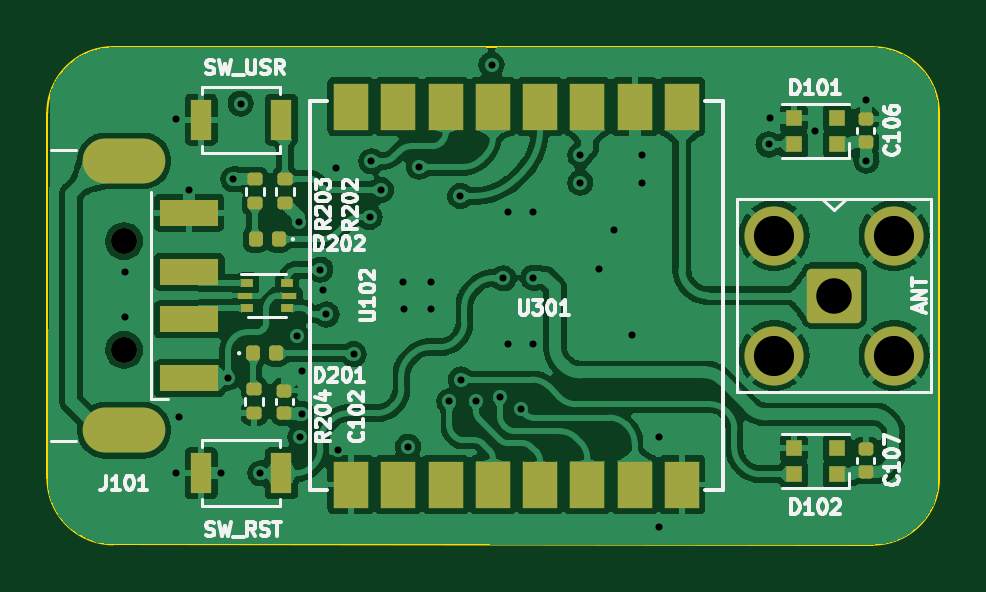
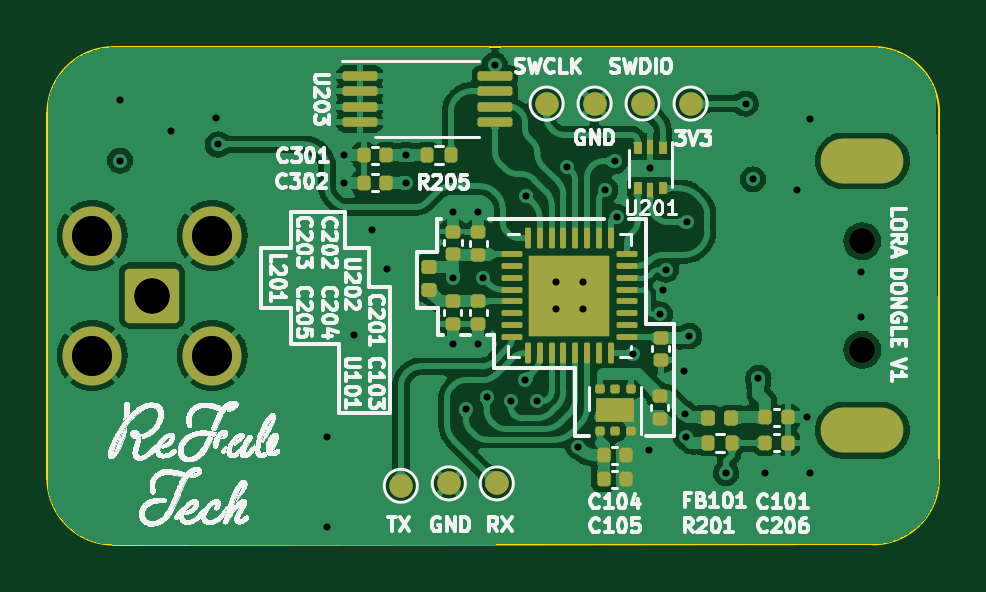
Circuit board: 13 layer files. Board 37.7 x 21.1 mm.
- bottom_copper: Longle-B_Cu.gbr (288566 bytes)
- bottom_mask: Longle-B_Mask.gbr (6070 bytes)
- paste: Longle-B_Paste.gbr (5586 bytes)
- bottom_silk: Longle-B_Silkscreen.gbr (367649 bytes)
- outline: Longle-Edge_Cuts.gbr (1041 bytes)
- top_copper: Longle-F_Cu.gbr (304102 bytes)
- top_mask: Longle-F_Mask.gbr (4065 bytes)
- paste: Longle-F_Paste.gbr (3594 bytes)
- top_silk: Longle-F_Silkscreen.gbr (43161 bytes)
- inner_copper: Longle-In1_Cu.gbr (77195 bytes)
- inner_copper: Longle-In2_Cu.gbr (31530 bytes)
- drill: Longle-NPTH.drl (387 bytes)
- drill: Longle-PTH.drl (1615 bytes)

=== bottom_copper: Longle-B_Cu.gbr (288566 bytes, source omitted) ===
=== bottom_mask: Longle-B_Mask.gbr ===
%TF.GenerationSoftware,KiCad,Pcbnew,(7.0.0)*%
%TF.CreationDate,2023-06-22T14:20:15+03:00*%
%TF.ProjectId,Longle,4c6f6e67-6c65-42e6-9b69-6361645f7063,1.0*%
%TF.SameCoordinates,Original*%
%TF.FileFunction,Soldermask,Bot*%
%TF.FilePolarity,Negative*%
%FSLAX46Y46*%
G04 Gerber Fmt 4.6, Leading zero omitted, Abs format (unit mm)*
G04 Created by KiCad (PCBNEW (7.0.0)) date 2023-06-22 14:20:15*
%MOMM*%
%LPD*%
G01*
G04 APERTURE LIST*
G04 Aperture macros list*
%AMRoundRect*
0 Rectangle with rounded corners*
0 $1 Rounding radius*
0 $2 $3 $4 $5 $6 $7 $8 $9 X,Y pos of 4 corners*
0 Add a 4 corners polygon primitive as box body*
4,1,4,$2,$3,$4,$5,$6,$7,$8,$9,$2,$3,0*
0 Add four circle primitives for the rounded corners*
1,1,$1+$1,$2,$3*
1,1,$1+$1,$4,$5*
1,1,$1+$1,$6,$7*
1,1,$1+$1,$8,$9*
0 Add four rect primitives between the rounded corners*
20,1,$1+$1,$2,$3,$4,$5,0*
20,1,$1+$1,$4,$5,$6,$7,0*
20,1,$1+$1,$6,$7,$8,$9,0*
20,1,$1+$1,$8,$9,$2,$3,0*%
G04 Aperture macros list end*
%ADD10RoundRect,0.200100X-0.949900X0.949900X-0.949900X-0.949900X0.949900X-0.949900X0.949900X0.949900X0*%
%ADD11C,2.500000*%
%ADD12C,1.100000*%
%ADD13O,3.500000X1.900000*%
%ADD14RoundRect,0.100000X0.637500X0.100000X-0.637500X0.100000X-0.637500X-0.100000X0.637500X-0.100000X0*%
%ADD15RoundRect,0.140000X0.170000X-0.140000X0.170000X0.140000X-0.170000X0.140000X-0.170000X-0.140000X0*%
%ADD16RoundRect,0.062500X0.375000X0.062500X-0.375000X0.062500X-0.375000X-0.062500X0.375000X-0.062500X0*%
%ADD17RoundRect,0.062500X0.062500X0.375000X-0.062500X0.375000X-0.062500X-0.375000X0.062500X-0.375000X0*%
%ADD18R,3.450000X3.450000*%
%ADD19C,1.000000*%
%ADD20RoundRect,0.140000X0.140000X0.170000X-0.140000X0.170000X-0.140000X-0.170000X0.140000X-0.170000X0*%
%ADD21RoundRect,0.135000X0.135000X0.185000X-0.135000X0.185000X-0.135000X-0.185000X0.135000X-0.185000X0*%
%ADD22RoundRect,0.093750X0.106250X-0.093750X0.106250X0.093750X-0.106250X0.093750X-0.106250X-0.093750X0*%
%ADD23R,1.600000X1.000000*%
%ADD24RoundRect,0.140000X-0.170000X0.140000X-0.170000X-0.140000X0.170000X-0.140000X0.170000X0.140000X0*%
%ADD25RoundRect,0.140000X-0.140000X-0.170000X0.140000X-0.170000X0.140000X0.170000X-0.140000X0.170000X0*%
%ADD26RoundRect,0.147500X-0.172500X0.147500X-0.172500X-0.147500X0.172500X-0.147500X0.172500X0.147500X0*%
%ADD27RoundRect,0.147500X-0.147500X-0.172500X0.147500X-0.172500X0.147500X0.172500X-0.147500X0.172500X0*%
%ADD28R,0.375000X0.500000*%
%ADD29R,0.300000X0.650000*%
G04 APERTURE END LIST*
D10*
%TO.C,AE301*%
X165028600Y-101673600D03*
D11*
X167568600Y-99133600D03*
X162488600Y-99133600D03*
X167568600Y-104213600D03*
X162488600Y-104213600D03*
%TD*%
D12*
%TO.C,J101*%
X134971600Y-103973600D03*
X134971600Y-99373600D03*
D13*
X134971599Y-107373599D03*
X134971599Y-95973599D03*
%TD*%
D14*
%TO.C,U203*%
X156251400Y-92379600D03*
X156251400Y-93029600D03*
X156251400Y-93679600D03*
X156251400Y-94329600D03*
X150526400Y-94329600D03*
X150526400Y-93679600D03*
X150526400Y-93029600D03*
X150526400Y-92379600D03*
%TD*%
D15*
%TO.C,C203*%
X152298400Y-99923600D03*
X152298400Y-98963600D03*
%TD*%
D16*
%TO.C,U202*%
X149813100Y-99923600D03*
X149813100Y-100423600D03*
X149813100Y-100923600D03*
X149813100Y-101423600D03*
X149813100Y-101923600D03*
X149813100Y-102423600D03*
X149813100Y-102923600D03*
X149813100Y-103423600D03*
D17*
X149125600Y-104111100D03*
X148625600Y-104111100D03*
X148125600Y-104111100D03*
X147625600Y-104111100D03*
X147125600Y-104111100D03*
X146625600Y-104111100D03*
X146125600Y-104111100D03*
X145625600Y-104111100D03*
D16*
X144938100Y-103423600D03*
X144938100Y-102923600D03*
X144938100Y-102423600D03*
X144938100Y-101923600D03*
X144938100Y-101423600D03*
X144938100Y-100923600D03*
X144938100Y-100423600D03*
X144938100Y-99923600D03*
D17*
X145625600Y-99236100D03*
X146125600Y-99236100D03*
X146625600Y-99236100D03*
X147125600Y-99236100D03*
X147625600Y-99236100D03*
X148125600Y-99236100D03*
X148625600Y-99236100D03*
X149125600Y-99236100D03*
D18*
X147375599Y-101673599D03*
%TD*%
D19*
%TO.C,TP207*%
X152476200Y-109626400D03*
%TD*%
D20*
%TO.C,C104*%
X145922600Y-108435600D03*
X144962600Y-108435600D03*
%TD*%
D19*
%TO.C,TP206*%
X150444200Y-109626400D03*
%TD*%
D21*
%TO.C,R201*%
X141503400Y-107902102D03*
X140483400Y-107902102D03*
%TD*%
D22*
%TO.C,U101*%
X146079600Y-107416600D03*
X145429600Y-107416600D03*
X144779600Y-107416600D03*
X144779600Y-105641600D03*
X145429600Y-105641600D03*
X146079600Y-105641600D03*
D23*
X145429599Y-106529099D03*
%TD*%
D24*
%TO.C,C204*%
X151231600Y-101904800D03*
X151231600Y-102864800D03*
%TD*%
D19*
%TO.C,TP205*%
X154508200Y-109728000D03*
%TD*%
D24*
%TO.C,C205*%
X152303200Y-101910000D03*
X152303200Y-102870000D03*
%TD*%
D19*
%TO.C,TP204*%
X148336000Y-93548200D03*
%TD*%
%TO.C,TP201*%
X142240000Y-93548200D03*
%TD*%
D25*
%TO.C,C302*%
X155120400Y-96901000D03*
X156080400Y-96901000D03*
%TD*%
D26*
%TO.C,L201*%
X153314400Y-100454600D03*
X153314400Y-101424600D03*
%TD*%
D25*
%TO.C,C301*%
X155120400Y-95732600D03*
X156080400Y-95732600D03*
%TD*%
D27*
%TO.C,FB101*%
X140512800Y-106857800D03*
X141482800Y-106857800D03*
%TD*%
D19*
%TO.C,TP202*%
X144272000Y-93548200D03*
%TD*%
%TO.C,TP203*%
X146304000Y-93548200D03*
%TD*%
D20*
%TO.C,C206*%
X139086200Y-107902102D03*
X138126200Y-107902102D03*
%TD*%
D28*
%TO.C,U201*%
X143408399Y-95441399D03*
D29*
X143945899Y-95366399D03*
D28*
X144483399Y-95441399D03*
X144483399Y-97141399D03*
D29*
X143945899Y-97216399D03*
D28*
X143408399Y-97141399D03*
%TD*%
D20*
%TO.C,C101*%
X139085400Y-106832400D03*
X138125400Y-106832400D03*
%TD*%
D15*
%TO.C,C202*%
X151226000Y-99946400D03*
X151226000Y-98986400D03*
%TD*%
D24*
%TO.C,C103*%
X143537600Y-105923600D03*
X143537600Y-106883600D03*
%TD*%
D21*
%TO.C,R205*%
X153401400Y-95729600D03*
X152381400Y-95729600D03*
%TD*%
D24*
%TO.C,C201*%
X143510000Y-103454200D03*
X143510000Y-104414200D03*
%TD*%
D20*
%TO.C,C105*%
X145922600Y-109448600D03*
X144962600Y-109448600D03*
%TD*%
M02*

=== paste: Longle-B_Paste.gbr ===
%TF.GenerationSoftware,KiCad,Pcbnew,(7.0.0)*%
%TF.CreationDate,2023-06-22T14:20:14+03:00*%
%TF.ProjectId,Longle,4c6f6e67-6c65-42e6-9b69-6361645f7063,1.0*%
%TF.SameCoordinates,Original*%
%TF.FileFunction,Paste,Bot*%
%TF.FilePolarity,Positive*%
%FSLAX46Y46*%
G04 Gerber Fmt 4.6, Leading zero omitted, Abs format (unit mm)*
G04 Created by KiCad (PCBNEW (7.0.0)) date 2023-06-22 14:20:14*
%MOMM*%
%LPD*%
G01*
G04 APERTURE LIST*
G04 Aperture macros list*
%AMRoundRect*
0 Rectangle with rounded corners*
0 $1 Rounding radius*
0 $2 $3 $4 $5 $6 $7 $8 $9 X,Y pos of 4 corners*
0 Add a 4 corners polygon primitive as box body*
4,1,4,$2,$3,$4,$5,$6,$7,$8,$9,$2,$3,0*
0 Add four circle primitives for the rounded corners*
1,1,$1+$1,$2,$3*
1,1,$1+$1,$4,$5*
1,1,$1+$1,$6,$7*
1,1,$1+$1,$8,$9*
0 Add four rect primitives between the rounded corners*
20,1,$1+$1,$2,$3,$4,$5,0*
20,1,$1+$1,$4,$5,$6,$7,0*
20,1,$1+$1,$6,$7,$8,$9,0*
20,1,$1+$1,$8,$9,$2,$3,0*%
G04 Aperture macros list end*
%ADD10RoundRect,0.100000X0.637500X0.100000X-0.637500X0.100000X-0.637500X-0.100000X0.637500X-0.100000X0*%
%ADD11RoundRect,0.140000X0.170000X-0.140000X0.170000X0.140000X-0.170000X0.140000X-0.170000X-0.140000X0*%
%ADD12RoundRect,0.232500X0.232500X0.232500X-0.232500X0.232500X-0.232500X-0.232500X0.232500X-0.232500X0*%
%ADD13RoundRect,0.062500X0.375000X0.062500X-0.375000X0.062500X-0.375000X-0.062500X0.375000X-0.062500X0*%
%ADD14RoundRect,0.062500X0.062500X0.375000X-0.062500X0.375000X-0.062500X-0.375000X0.062500X-0.375000X0*%
%ADD15RoundRect,0.140000X0.140000X0.170000X-0.140000X0.170000X-0.140000X-0.170000X0.140000X-0.170000X0*%
%ADD16RoundRect,0.135000X0.135000X0.185000X-0.135000X0.185000X-0.135000X-0.185000X0.135000X-0.185000X0*%
%ADD17RoundRect,0.160000X0.160000X-0.245000X0.160000X0.245000X-0.160000X0.245000X-0.160000X-0.245000X0*%
%ADD18RoundRect,0.093750X0.106250X-0.093750X0.106250X0.093750X-0.106250X0.093750X-0.106250X-0.093750X0*%
%ADD19RoundRect,0.140000X-0.170000X0.140000X-0.170000X-0.140000X0.170000X-0.140000X0.170000X0.140000X0*%
%ADD20RoundRect,0.140000X-0.140000X-0.170000X0.140000X-0.170000X0.140000X0.170000X-0.140000X0.170000X0*%
%ADD21RoundRect,0.147500X-0.172500X0.147500X-0.172500X-0.147500X0.172500X-0.147500X0.172500X0.147500X0*%
%ADD22RoundRect,0.147500X-0.147500X-0.172500X0.147500X-0.172500X0.147500X0.172500X-0.147500X0.172500X0*%
%ADD23R,0.375000X0.500000*%
%ADD24R,0.300000X0.650000*%
G04 APERTURE END LIST*
D10*
%TO.C,U203*%
X156251400Y-92379600D03*
X156251400Y-93029600D03*
X156251400Y-93679600D03*
X156251400Y-94329600D03*
X150526400Y-94329600D03*
X150526400Y-93679600D03*
X150526400Y-93029600D03*
X150526400Y-92379600D03*
%TD*%
D11*
%TO.C,C203*%
X152298400Y-99923600D03*
X152298400Y-98963600D03*
%TD*%
D12*
%TO.C,U202*%
X148525600Y-102823600D03*
X148525600Y-101673600D03*
X148525600Y-100523600D03*
X147375600Y-102823600D03*
X147375600Y-101673600D03*
X147375600Y-100523600D03*
X146225600Y-102823600D03*
X146225600Y-101673600D03*
X146225600Y-100523600D03*
D13*
X149813100Y-99923600D03*
X149813100Y-100423600D03*
X149813100Y-100923600D03*
X149813100Y-101423600D03*
X149813100Y-101923600D03*
X149813100Y-102423600D03*
X149813100Y-102923600D03*
X149813100Y-103423600D03*
D14*
X149125600Y-104111100D03*
X148625600Y-104111100D03*
X148125600Y-104111100D03*
X147625600Y-104111100D03*
X147125600Y-104111100D03*
X146625600Y-104111100D03*
X146125600Y-104111100D03*
X145625600Y-104111100D03*
D13*
X144938100Y-103423600D03*
X144938100Y-102923600D03*
X144938100Y-102423600D03*
X144938100Y-101923600D03*
X144938100Y-101423600D03*
X144938100Y-100923600D03*
X144938100Y-100423600D03*
X144938100Y-99923600D03*
D14*
X145625600Y-99236100D03*
X146125600Y-99236100D03*
X146625600Y-99236100D03*
X147125600Y-99236100D03*
X147625600Y-99236100D03*
X148125600Y-99236100D03*
X148625600Y-99236100D03*
X149125600Y-99236100D03*
%TD*%
D15*
%TO.C,C104*%
X145922600Y-108435600D03*
X144962600Y-108435600D03*
%TD*%
D16*
%TO.C,R201*%
X141503400Y-107902102D03*
X140483400Y-107902102D03*
%TD*%
D17*
%TO.C,U101*%
X145029600Y-106529100D03*
X145829600Y-106529100D03*
D18*
X146079600Y-107416600D03*
X145429600Y-107416600D03*
X144779600Y-107416600D03*
X144779600Y-105641600D03*
X145429600Y-105641600D03*
X146079600Y-105641600D03*
%TD*%
D19*
%TO.C,C204*%
X151231600Y-101904800D03*
X151231600Y-102864800D03*
%TD*%
%TO.C,C205*%
X152303200Y-101910000D03*
X152303200Y-102870000D03*
%TD*%
D20*
%TO.C,C302*%
X155120400Y-96901000D03*
X156080400Y-96901000D03*
%TD*%
D21*
%TO.C,L201*%
X153314400Y-100454600D03*
X153314400Y-101424600D03*
%TD*%
D20*
%TO.C,C301*%
X155120400Y-95732600D03*
X156080400Y-95732600D03*
%TD*%
D22*
%TO.C,FB101*%
X140512800Y-106857800D03*
X141482800Y-106857800D03*
%TD*%
D15*
%TO.C,C206*%
X139086200Y-107902102D03*
X138126200Y-107902102D03*
%TD*%
D23*
%TO.C,U201*%
X143408399Y-95441399D03*
D24*
X143945899Y-95366399D03*
D23*
X144483399Y-95441399D03*
X144483399Y-97141399D03*
D24*
X143945899Y-97216399D03*
D23*
X143408399Y-97141399D03*
%TD*%
D15*
%TO.C,C101*%
X139085400Y-106832400D03*
X138125400Y-106832400D03*
%TD*%
D11*
%TO.C,C202*%
X151226000Y-99946400D03*
X151226000Y-98986400D03*
%TD*%
D19*
%TO.C,C103*%
X143537600Y-105923600D03*
X143537600Y-106883600D03*
%TD*%
D16*
%TO.C,R205*%
X153401400Y-95729600D03*
X152381400Y-95729600D03*
%TD*%
D19*
%TO.C,C201*%
X143510000Y-103454200D03*
X143510000Y-104414200D03*
%TD*%
D15*
%TO.C,C105*%
X145922600Y-109448600D03*
X144962600Y-109448600D03*
%TD*%
M02*

=== bottom_silk: Longle-B_Silkscreen.gbr (367649 bytes, source omitted) ===
=== outline: Longle-Edge_Cuts.gbr ===
%TF.GenerationSoftware,KiCad,Pcbnew,(7.0.0)*%
%TF.CreationDate,2023-06-22T14:20:15+03:00*%
%TF.ProjectId,Longle,4c6f6e67-6c65-42e6-9b69-6361645f7063,1.0*%
%TF.SameCoordinates,Original*%
%TF.FileFunction,Profile,NP*%
%FSLAX46Y46*%
G04 Gerber Fmt 4.6, Leading zero omitted, Abs format (unit mm)*
G04 Created by KiCad (PCBNEW (7.0.0)) date 2023-06-22 14:20:15*
%MOMM*%
%LPD*%
G01*
G04 APERTURE LIST*
%TA.AperFunction,Profile*%
%ADD10C,0.100000*%
%TD*%
G04 APERTURE END LIST*
D10*
X134512856Y-91155056D02*
X166674800Y-91160600D01*
X169468800Y-93954600D02*
G75*
G03*
X166674800Y-91160600I-2794000J0D01*
G01*
X131724428Y-109413272D02*
G75*
G03*
X134518400Y-112207272I2793972J-28D01*
G01*
X169468800Y-93954600D02*
X169468800Y-109423200D01*
X134512856Y-91155056D02*
G75*
G03*
X131718856Y-93949056I44J-2794044D01*
G01*
X166674800Y-112217200D02*
G75*
G03*
X169468800Y-109423200I0J2794000D01*
G01*
X166674800Y-112217200D02*
X134518400Y-112207272D01*
X131724400Y-109413272D02*
X131718856Y-93949056D01*
M02*

=== top_copper: Longle-F_Cu.gbr (304102 bytes, source omitted) ===
=== top_mask: Longle-F_Mask.gbr ===
%TF.GenerationSoftware,KiCad,Pcbnew,(7.0.0)*%
%TF.CreationDate,2023-06-22T14:20:15+03:00*%
%TF.ProjectId,Longle,4c6f6e67-6c65-42e6-9b69-6361645f7063,1.0*%
%TF.SameCoordinates,Original*%
%TF.FileFunction,Soldermask,Top*%
%TF.FilePolarity,Negative*%
%FSLAX46Y46*%
G04 Gerber Fmt 4.6, Leading zero omitted, Abs format (unit mm)*
G04 Created by KiCad (PCBNEW (7.0.0)) date 2023-06-22 14:20:15*
%MOMM*%
%LPD*%
G01*
G04 APERTURE LIST*
G04 Aperture macros list*
%AMRoundRect*
0 Rectangle with rounded corners*
0 $1 Rounding radius*
0 $2 $3 $4 $5 $6 $7 $8 $9 X,Y pos of 4 corners*
0 Add a 4 corners polygon primitive as box body*
4,1,4,$2,$3,$4,$5,$6,$7,$8,$9,$2,$3,0*
0 Add four circle primitives for the rounded corners*
1,1,$1+$1,$2,$3*
1,1,$1+$1,$4,$5*
1,1,$1+$1,$6,$7*
1,1,$1+$1,$8,$9*
0 Add four rect primitives between the rounded corners*
20,1,$1+$1,$2,$3,$4,$5,0*
20,1,$1+$1,$4,$5,$6,$7,0*
20,1,$1+$1,$6,$7,$8,$9,0*
20,1,$1+$1,$8,$9,$2,$3,0*%
G04 Aperture macros list end*
%ADD10RoundRect,0.147500X-0.147500X-0.172500X0.147500X-0.172500X0.147500X0.172500X-0.147500X0.172500X0*%
%ADD11RoundRect,0.140000X0.170000X-0.140000X0.170000X0.140000X-0.170000X0.140000X-0.170000X-0.140000X0*%
%ADD12RoundRect,0.200100X-0.949900X0.949900X-0.949900X-0.949900X0.949900X-0.949900X0.949900X0.949900X0*%
%ADD13C,2.500000*%
%ADD14C,1.100000*%
%ADD15R,2.500000X1.100000*%
%ADD16O,3.500000X1.900000*%
%ADD17R,0.900000X1.700000*%
%ADD18R,0.500000X0.375000*%
%ADD19R,0.650000X0.300000*%
%ADD20RoundRect,0.135000X0.185000X-0.135000X0.185000X0.135000X-0.185000X0.135000X-0.185000X-0.135000X0*%
%ADD21RoundRect,0.135000X-0.185000X0.135000X-0.185000X-0.135000X0.185000X-0.135000X0.185000X0.135000X0*%
%ADD22R,0.700000X0.700000*%
%ADD23R,1.500000X2.000000*%
%ADD24RoundRect,0.147500X0.147500X0.172500X-0.147500X0.172500X-0.147500X-0.172500X0.147500X-0.172500X0*%
G04 APERTURE END LIST*
D10*
%TO.C,D201*%
X140447400Y-104114600D03*
X141417400Y-104114600D03*
%TD*%
D11*
%TO.C,C102*%
X141757400Y-106654600D03*
X141757400Y-105694600D03*
%TD*%
D12*
%TO.C,AE301*%
X165028600Y-101673600D03*
D13*
X167568600Y-99133600D03*
X162488600Y-99133600D03*
X167568600Y-104213600D03*
X162488600Y-104213600D03*
%TD*%
D11*
%TO.C,C106*%
X166369400Y-95154600D03*
X166369400Y-94194600D03*
%TD*%
D14*
%TO.C,J101*%
X134971600Y-103973600D03*
X134971600Y-99373600D03*
D15*
X137721599Y-105173599D03*
X137721599Y-102673599D03*
X137721599Y-100673599D03*
X137721599Y-98173599D03*
D16*
X134971599Y-107373599D03*
X134971599Y-95973599D03*
%TD*%
D17*
%TO.C,SW201*%
X138231599Y-109194599D03*
X141631599Y-109194599D03*
%TD*%
D18*
%TO.C,U102*%
X140175599Y-101136099D03*
D19*
X140100599Y-101673599D03*
D18*
X140175599Y-102211099D03*
X141875599Y-102211099D03*
D19*
X141950599Y-101673599D03*
D18*
X141875599Y-101136099D03*
%TD*%
D20*
%TO.C,R203*%
X140517600Y-97768600D03*
X140517600Y-96748600D03*
%TD*%
D21*
%TO.C,R202*%
X141787600Y-96744600D03*
X141787600Y-97764600D03*
%TD*%
D20*
%TO.C,R204*%
X140487400Y-106656600D03*
X140487400Y-105636600D03*
%TD*%
D22*
%TO.C,D102*%
X165151399Y-109236599D03*
X165151399Y-108136599D03*
X163321399Y-108136599D03*
X163321399Y-109236599D03*
%TD*%
D17*
%TO.C,SW202*%
X141628599Y-94232599D03*
X138228599Y-94232599D03*
%TD*%
D22*
%TO.C,D101*%
X165151399Y-95266599D03*
X165151399Y-94166599D03*
X163321399Y-94166599D03*
X163321399Y-95266599D03*
%TD*%
D23*
%TO.C,U301*%
X158581599Y-93673599D03*
X156581599Y-93673599D03*
X154581599Y-93673599D03*
X152581599Y-93673599D03*
X150581599Y-93673599D03*
X148581599Y-93673599D03*
X146581599Y-93673599D03*
X144581599Y-93673599D03*
X144581599Y-109673599D03*
X146581599Y-109673599D03*
X148581599Y-109673599D03*
X150581599Y-109673599D03*
X152581599Y-109673599D03*
X154581599Y-109673599D03*
X156581599Y-109673599D03*
X158581599Y-109673599D03*
%TD*%
D24*
%TO.C,D202*%
X141510600Y-99288600D03*
X140540600Y-99288600D03*
%TD*%
D11*
%TO.C,C107*%
X166369400Y-109130600D03*
X166369400Y-108170600D03*
%TD*%
M02*

=== paste: Longle-F_Paste.gbr (3594 bytes, source withheld) ===
=== top_silk: Longle-F_Silkscreen.gbr (43161 bytes, source omitted) ===
=== inner_copper: Longle-In1_Cu.gbr (77195 bytes, source omitted) ===
=== inner_copper: Longle-In2_Cu.gbr (31530 bytes, source omitted) ===
=== drill: Longle-NPTH.drl ===
M48
; DRILL file {KiCad (7.0.0)} date Thu Jun 22 14:20:17 2023
; FORMAT={-:-/ absolute / inch / decimal}
; #@! TF.CreationDate,2023-06-22T14:20:17+03:00
; #@! TF.GenerationSoftware,Kicad,Pcbnew,(7.0.0)
; #@! TF.FileFunction,NonPlated,1,4,NPTH
FMAT,2
INCH
; #@! TA.AperFunction,NonPlated,NPTH,ComponentDrill
T1C0.0433
%
G90
G05
T1
X5.3138Y-3.9123
X5.3138Y-4.0934
T0
M30

=== drill: Longle-PTH.drl ===
M48
; DRILL file {KiCad (7.0.0)} date Thu Jun 22 14:20:17 2023
; FORMAT={-:-/ absolute / inch / decimal}
; #@! TF.CreationDate,2023-06-22T14:20:17+03:00
; #@! TF.GenerationSoftware,Kicad,Pcbnew,(7.0.0)
; #@! TF.FileFunction,Plated,1,4,PTH
FMAT,2
INCH
; #@! TA.AperFunction,Plated,PTH,ViaDrill
T1C0.0118
; #@! TA.AperFunction,Plated,PTH,ComponentDrill
T2C0.0354
; #@! TA.AperFunction,Plated,PTH,ComponentDrill
T3C0.0591
; #@! TA.AperFunction,Plated,PTH,ComponentDrill
T4C0.0669
%
G90
G05
T1
X5.316Y-3.964
X5.316Y-4.039
X5.401Y-3.709
X5.401Y-4.299
X5.406Y-4.206
X5.422Y-3.827
X5.476Y-4.299
X5.487Y-4.14
X5.496Y-3.809
X5.508Y-3.683
X5.541Y-4.299
X5.602Y-4.0705
X5.606Y-3.8805
X5.6074Y-4.2392
X5.6098Y-4.1999
X5.611Y-4.129
X5.6409Y-3.9598
X5.646Y-3.994
X5.651Y-4.0345
X5.6672Y-3.791
X5.6695Y-4.2605
X5.6965Y-4.1006
X5.723Y-3.872
X5.726Y-3.779
X5.742Y-3.827
X5.779Y-3.98
X5.78Y-4.025
X5.787Y-4.2549
X5.8053Y-3.7883
X5.825Y-3.98
X5.825Y-4.025
X5.856Y-4.179
X5.8739Y-3.8369
X5.8752Y-4.1429
X5.9Y-4.179
X5.9262Y-3.6183
X5.94Y-4.1715
X5.946Y-3.974
X5.954Y-3.863
X5.954Y-4.083
X5.9745Y-4.1925
X5.996Y-3.863
X5.996Y-3.973
X5.996Y-4.083
X6.074Y-3.769
X6.074Y-3.815
X6.106Y-3.959
X6.131Y-3.894
X6.161Y-4.069
X6.177Y-3.769
X6.177Y-3.815
X6.206Y-4.239
X6.206Y-4.389
X6.388Y-3.751
X6.391Y-3.707
X6.466Y-3.729
X6.551Y-3.677
X6.551Y-3.778
T3
X6.4972Y-4.0029
T4
X6.3972Y-3.9029
X6.3972Y-4.1029
X6.5972Y-3.9029
X6.5972Y-4.1029
T2
G00X5.3453Y-3.7785
M15
G01X5.2823Y-3.7785
M16
G05
G00X5.3453Y-4.2273
M15
G01X5.2823Y-4.2273
M16
G05
T0
M30

